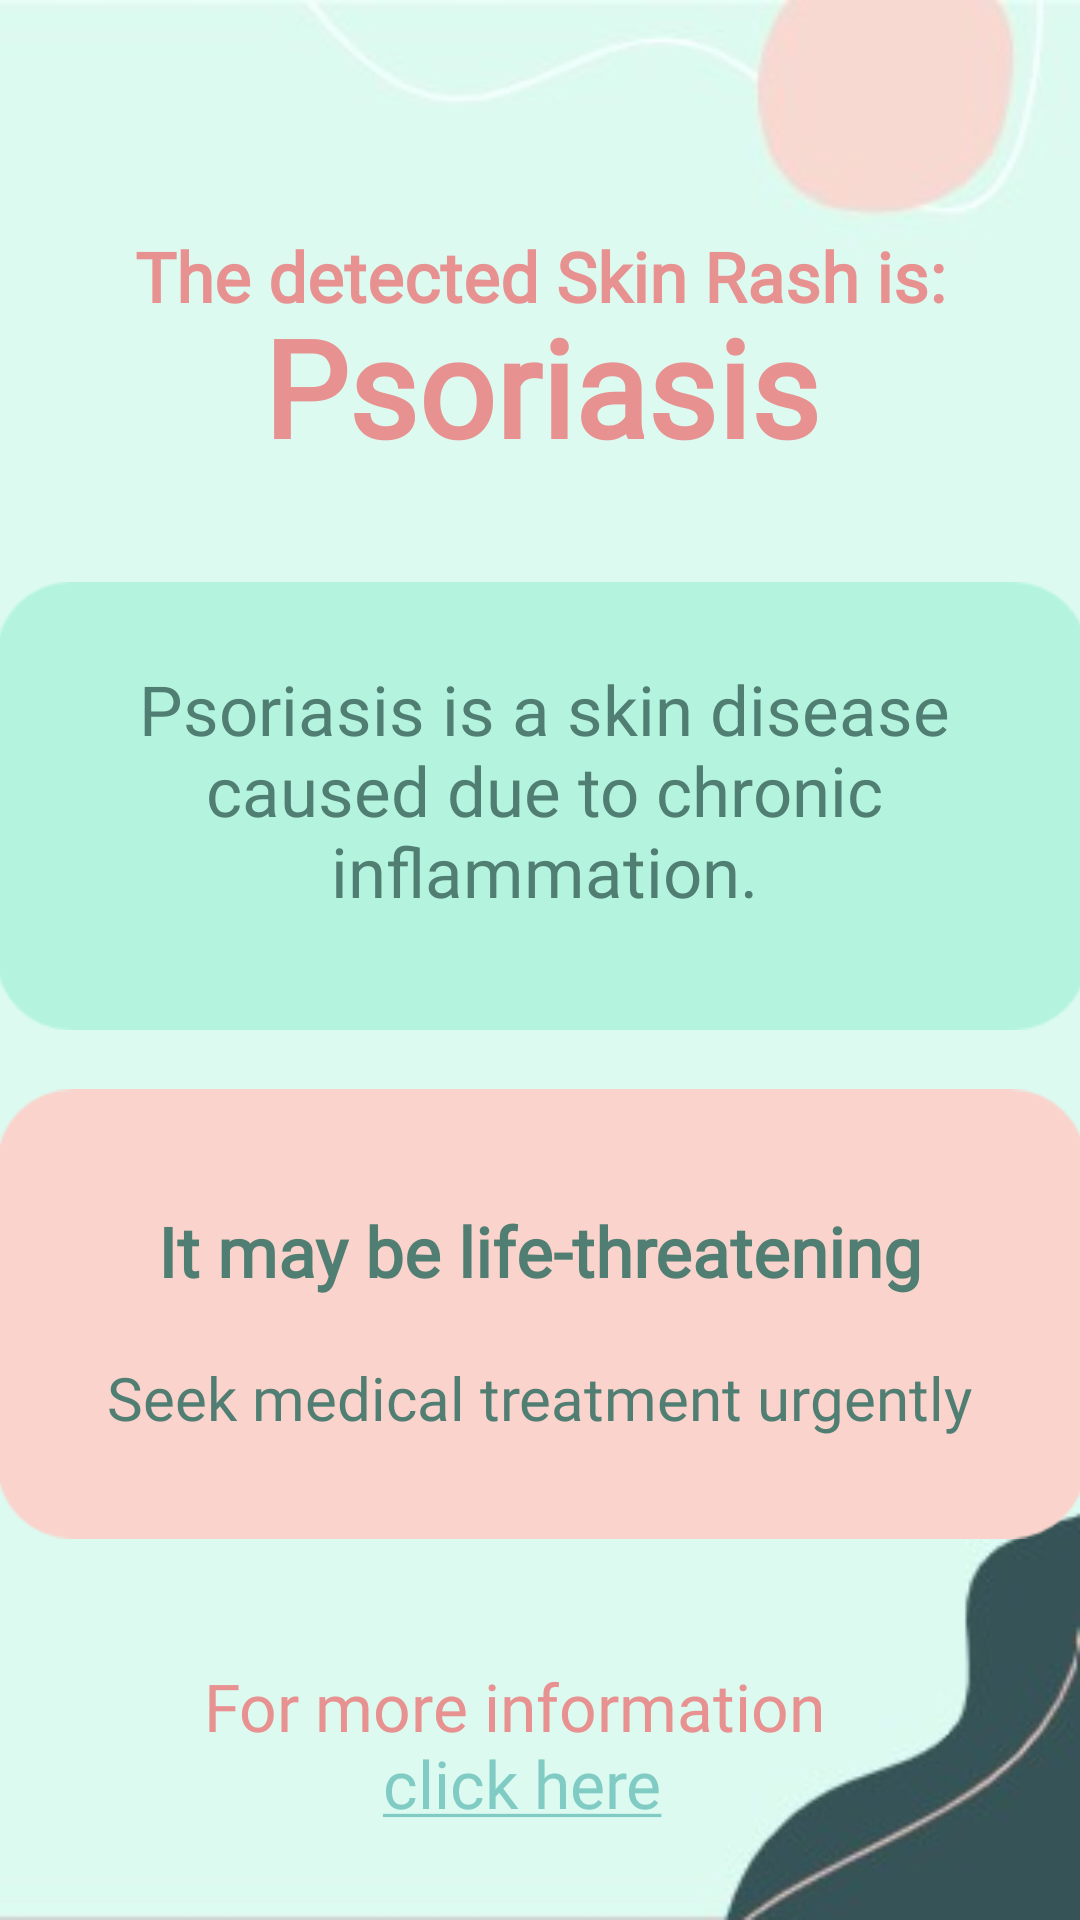

Write the Android layout XML for this screen, with the resource values it uses.
<!-- AndroidManifest.xml: application theme Theme.Design.NoActionBar -->
<!-- res/layout/activity_psoriasis.xml -->
<?xml version="1.0" encoding="utf-8"?>
<androidx.constraintlayout.widget.ConstraintLayout xmlns:android="http://schemas.android.com/apk/res/android"
    xmlns:app="http://schemas.android.com/apk/res-auto"
    xmlns:tools="http://schemas.android.com/tools"
    android:layout_width="match_parent"
    android:layout_height="match_parent"
    android:background="@drawable/back5"
    tools:context=".Psoriasis">


    <TextView
        android:id="@+id/activity_main_link"
        android:layout_width="244dp"
        android:layout_height="86dp"
        android:fontFamily="@font/comic_neue"
        android:text="@string/hyperlinkPsoriasis"
        android:textAlignment="center"
        android:textColor="#E89191"
        android:textSize="22sp"
        app:layout_constraintBottom_toBottomOf="parent"
        app:layout_constraintEnd_toEndOf="parent"
        app:layout_constraintHorizontal_bias="0.448"
        app:layout_constraintStart_toStartOf="parent"
        app:layout_constraintTop_toTopOf="parent"
        app:layout_constraintVertical_bias="1.0"
        tools:ignore="MissingConstraints" />

    <TextView
        android:id="@+id/textView"
        android:layout_width="391dp"
        android:layout_height="76dp"
        android:fontFamily="@font/comic_neue"
        android:text="Psoriasis"
        android:textAlignment="center"
        android:textColor="#E89191"
        android:textSize="45sp"
        android:textStyle="bold"
        app:layout_constraintBottom_toBottomOf="parent"
        app:layout_constraintEnd_toEndOf="parent"
        app:layout_constraintStart_toStartOf="parent"
        app:layout_constraintTop_toTopOf="parent"
        app:layout_constraintVertical_bias="0.175"
        tools:ignore="MissingConstraints" />

    <ImageView
        android:id="@+id/imageView6"
        android:layout_width="363dp"
        android:layout_height="288dp"
        app:layout_constraintBottom_toBottomOf="parent"
        app:layout_constraintEnd_toEndOf="parent"
        app:layout_constraintStart_toStartOf="parent"
        app:layout_constraintTop_toTopOf="parent"
        app:layout_constraintVertical_bias="0.835"
        app:srcCompat="@drawable/ba3"
        tools:ignore="MissingConstraints" />

    <ImageView
        android:id="@+id/imageView7"
        android:layout_width="364dp"
        android:layout_height="296dp"
        app:layout_constraintBottom_toBottomOf="parent"
        app:layout_constraintEnd_toEndOf="parent"
        app:layout_constraintHorizontal_bias="0.489"
        app:layout_constraintStart_toStartOf="parent"
        app:layout_constraintTop_toTopOf="parent"
        app:layout_constraintVertical_bias="0.351"
        app:srcCompat="@drawable/ba4"
        tools:ignore="MissingConstraints" />

    <TextView
        android:id="@+id/textView4"
        android:layout_width="331dp"
        android:layout_height="124dp"
        android:fontFamily="@font/comic_neue"
        android:text="@string/informationPsoriasis"
        android:textAlignment="center"
        android:textColor="#517e72"
        android:textSize="23dp"
        android:textStyle="normal"
        app:layout_constraintBottom_toBottomOf="parent"
        app:layout_constraintEnd_toEndOf="parent"
        app:layout_constraintHorizontal_bias="0.55"
        app:layout_constraintStart_toStartOf="parent"
        app:layout_constraintTop_toTopOf="parent"
        app:layout_constraintVertical_bias="0.428"
        tools:ignore="MissingConstraints" />

    <TextView
        android:id="@+id/textView5"
        android:layout_width="344dp"
        android:layout_height="106dp"
        android:fontFamily="@font/comic_neue"
        android:text="@string/dangerous"
        android:textAlignment="center"
        android:textColor="#517e72"
        android:textSize="23sp"
        android:textStyle="normal"
        app:layout_constraintBottom_toBottomOf="parent"
        app:layout_constraintEnd_toEndOf="parent"
        app:layout_constraintHorizontal_bias="0.492"
        app:layout_constraintStart_toStartOf="parent"
        app:layout_constraintTop_toTopOf="parent"
        app:layout_constraintVertical_bias="0.752"
        tools:ignore="MissingConstraints" />

    <TextView
        android:id="@+id/textView8"
        android:layout_width="wrap_content"
        android:layout_height="wrap_content"
        android:fontFamily="@font/comic_neue"
        android:text="@string/detected"
        android:textAlignment="center"
        android:textColor="#E89191"
        android:textSize="23dp"
        android:textStyle="bold"
        app:layout_constraintBottom_toBottomOf="parent"
        app:layout_constraintEnd_toEndOf="parent"
        app:layout_constraintStart_toStartOf="parent"
        app:layout_constraintTop_toTopOf="parent"
        app:layout_constraintVertical_bias="0.126"
        tools:ignore="MissingConstraints" />

    <TextView
        android:id="@+id/textView14"
        android:layout_width="wrap_content"
        android:layout_height="wrap_content"
        android:fontFamily="@font/comic_neue"
        android:text="@string/mustGo"
        android:textColor="#517e72"
        android:textSize="20sp"
        app:layout_constraintBottom_toBottomOf="parent"
        app:layout_constraintEnd_toEndOf="parent"
        app:layout_constraintHorizontal_bias="0.496"
        app:layout_constraintStart_toStartOf="parent"
        app:layout_constraintTop_toTopOf="parent"
        app:layout_constraintVertical_bias="0.738" />


</androidx.constraintlayout.widget.ConstraintLayout>
<!-- resources referenced by this layout -->
<resources>
  <!-- drawable ba3: png bitmap (drawable, 1511 bytes) -->
  <!-- drawable ba4: png bitmap (drawable, 1502 bytes) -->
  <!-- drawable back5: jpeg bitmap (drawable, 5825 bytes) -->
  <string name="dangerous"><b>It may be life-threatening</b></string>
  <string name="detected">The detected Skin Rash is:</string>
  <string name="hyperlinkPsoriasis">For more information \n<a href="https://www.clalit.co.il/he/medical/medical_diagnosis/Pages/psoriasis_guide.aspx">click here</a></string>
  <string name="informationPsoriasis">Psoriasis is a skin disease caused due to chronic inflammation.</string>
  <string name="mustGo">Seek medical treatment urgently</string>
</resources>
